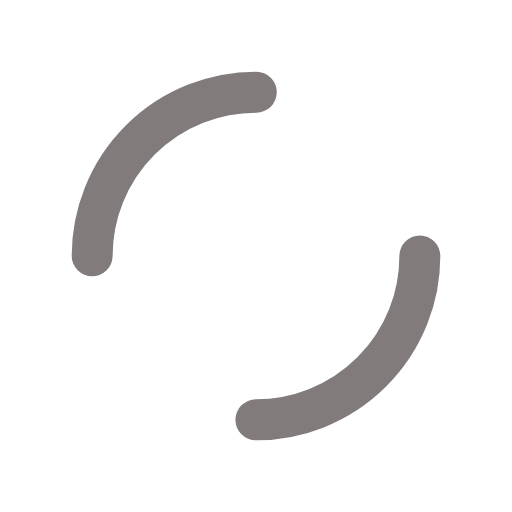
t = 0.00 s
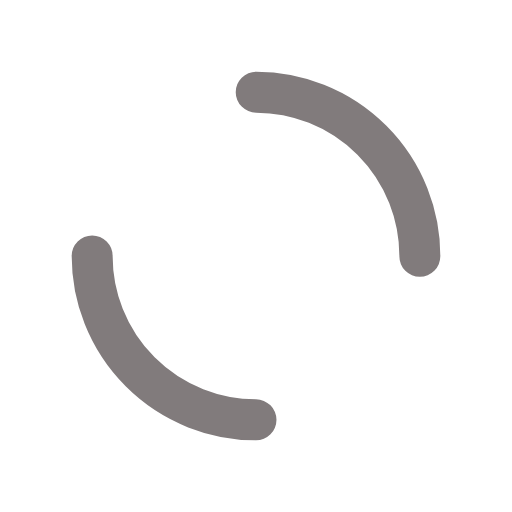
t = 0.25 s
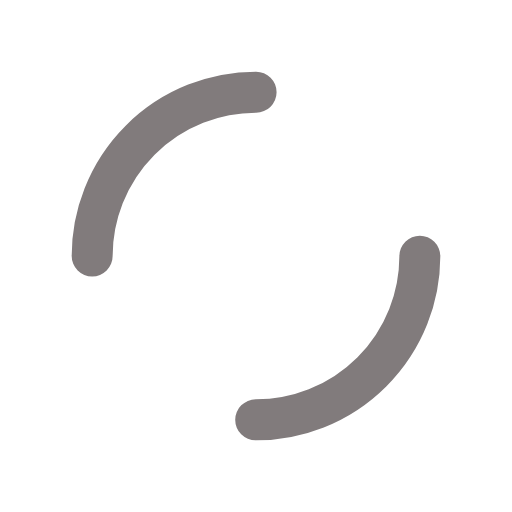
t = 0.50 s
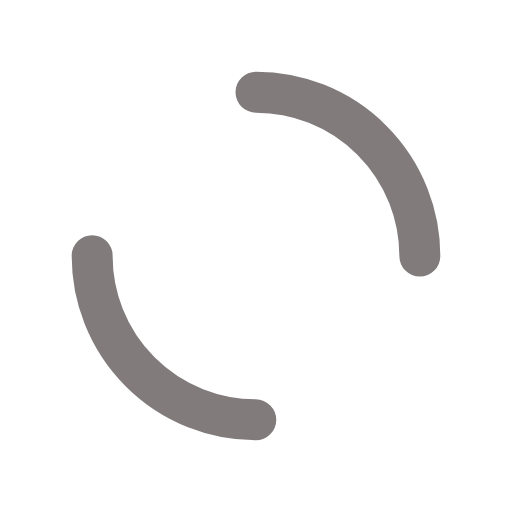
t = 0.75 s

The animated SVG that drew these frames (rendered in a browser with its animation timeline set to each time). Animation: 1 SMIL element (animateTransform=1); one cycle of 1.00 s, repeats indefinitely.

<?xml version="1.0" encoding="utf-8"?>
<svg xmlns="http://www.w3.org/2000/svg" xmlns:xlink="http://www.w3.org/1999/xlink" style="margin: auto; background: rgb(255, 255, 255); display: block; shape-rendering: auto;" width="200px" height="200px" viewBox="0 0 100 100" preserveAspectRatio="xMidYMid">
<circle cx="50" cy="50" r="32" stroke-width="8" stroke="#817b7c" stroke-dasharray="50.26548245743669 50.26548245743669" fill="none" stroke-linecap="round">
  <animateTransform attributeName="transform" type="rotate" repeatCount="indefinite" dur="1s" keyTimes="0;1" values="0 50 50;360 50 50"></animateTransform>
</circle>
<!-- [ldio] generated by https://loading.io/ --></svg>
